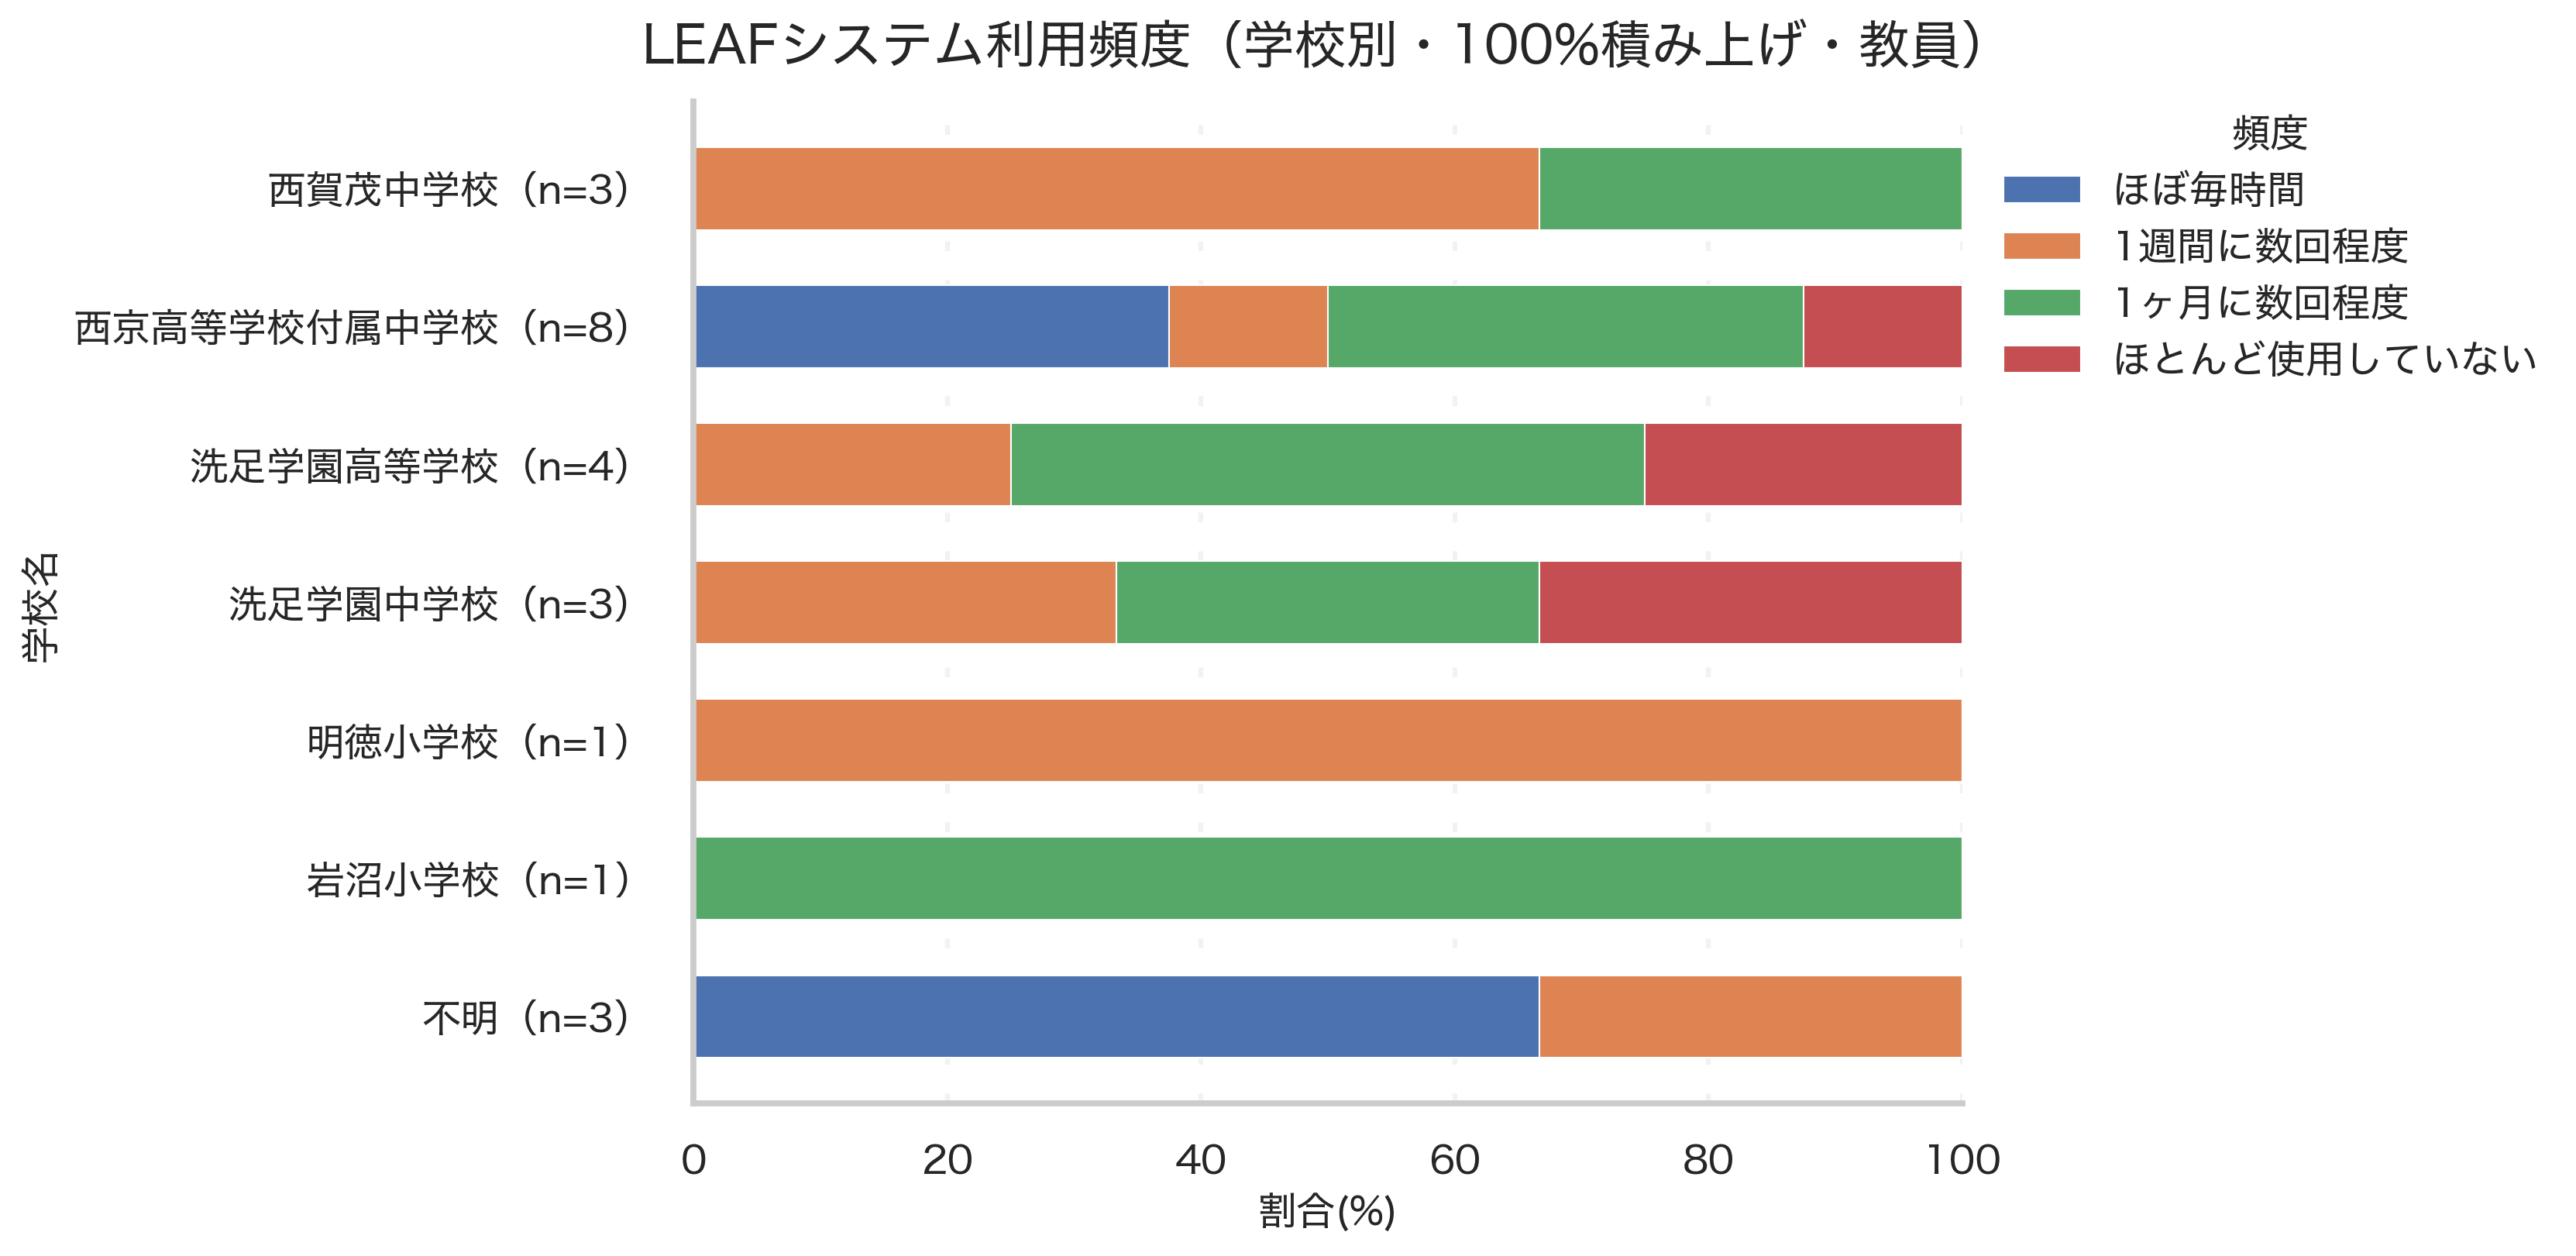

The file beside this chart, header and first rows:
school_canon, ほぼ毎時間, 1週間に数回程度, 1ヶ月に数回程度, ほとんど使用していない, n
不明, 66.67, 33.33, 0.0, 0.0, 3
岩沼小学校, 0.0, 0.0, 100.0, 0.0, 1
明徳小学校, 0.0, 100.0, 0.0, 0.0, 1
洗足学園中学校, 0.0, 33.33, 33.33, 33.33, 3
洗足学園高等学校, 0.0, 25.0, 50.0, 25.0, 4
西京高等学校付属中学校, 37.5, 12.5, 37.5, 12.5, 8
西賀茂中学校, 0.0, 66.67, 33.33, 0.0, 3
